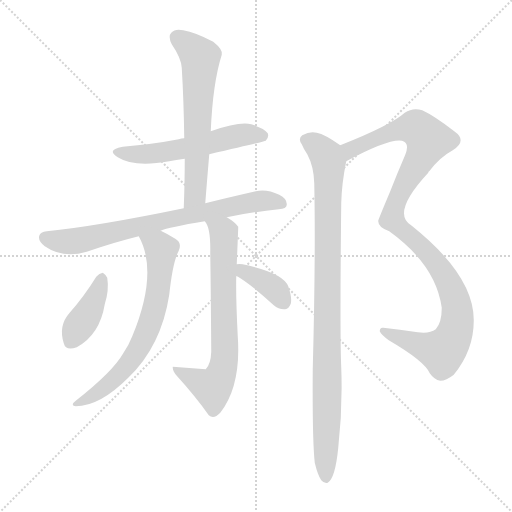
t = 0.00 s
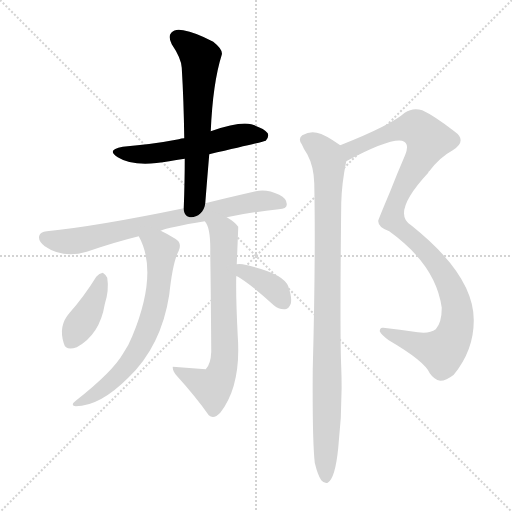
t = 1.45 s
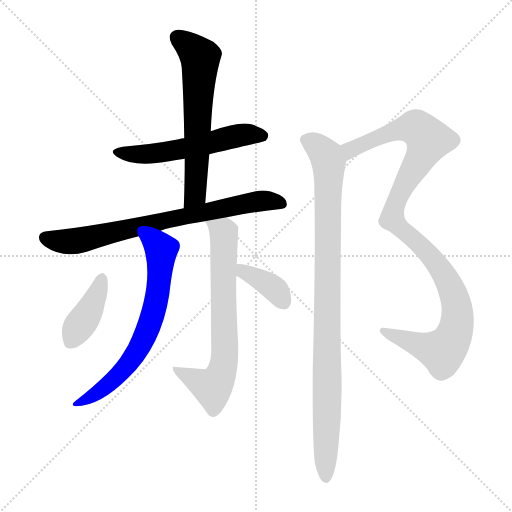
t = 2.90 s
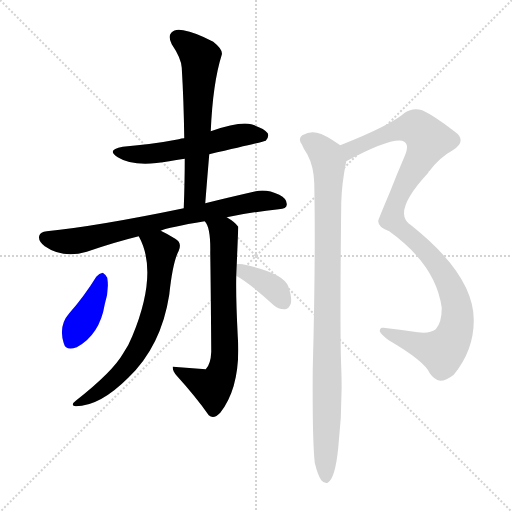
t = 4.36 s
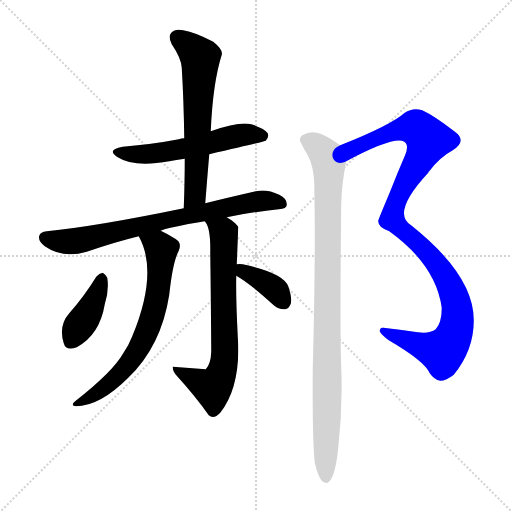
t = 5.81 s
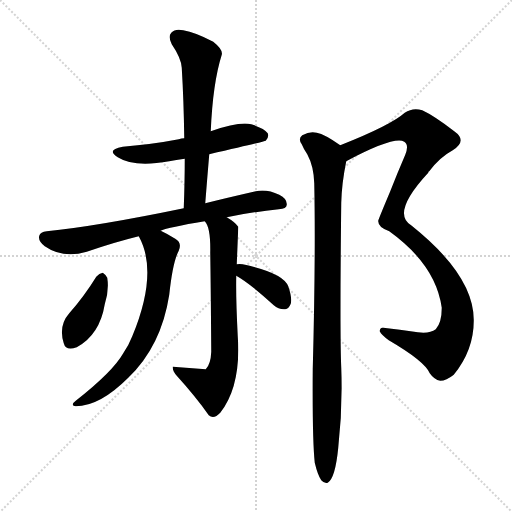
t = 7.26 s

The animated SVG that drew these frames (rendered in a browser with its animation timeline set to each time). Animation: 9 CSS @keyframes rules; one cycle of 7.26 s.

<svg version="1.1" viewBox="0 0 1024 1024" xmlns="http://www.w3.org/2000/svg">
  <g stroke="lightgray" stroke-dasharray="1,1" stroke-width="1" transform="scale(4, 4)">
    <line x1="0" y1="0" x2="256" y2="256"></line>
    <line x1="256" y1="0" x2="0" y2="256"></line>
    <line x1="128" y1="0" x2="128" y2="256"></line>
    <line x1="0" y1="128" x2="256" y2="128"></line>
  </g>
<g transform="scale(1, -1) translate(0, -900)">
   <style type="text/css">
    @keyframes keyframes0 {
      from {
       stroke: blue;
       stroke-dashoffset: 551;
       stroke-width: 128;
       }
       64% {
       animation-timing-function: step-end;
       stroke: blue;
       stroke-dashoffset: 0;
       stroke-width: 128;
       }
       to {
       stroke: black;
       stroke-width: 1024;
       }
       }
       #make-me-a-hanzi-animation-0 {
         animation: keyframes0 0.698405s both;
         animation-delay: 0.000000s;
         animation-timing-function: linear;
       }
    @keyframes keyframes1 {
      from {
       stroke: blue;
       stroke-dashoffset: 617;
       stroke-width: 128;
       }
       67% {
       animation-timing-function: step-end;
       stroke: blue;
       stroke-dashoffset: 0;
       stroke-width: 128;
       }
       to {
       stroke: black;
       stroke-width: 1024;
       }
       }
       #make-me-a-hanzi-animation-1 {
         animation: keyframes1 0.752116s both;
         animation-delay: 0.698405s;
         animation-timing-function: linear;
       }
    @keyframes keyframes2 {
      from {
       stroke: blue;
       stroke-dashoffset: 739;
       stroke-width: 128;
       }
       71% {
       animation-timing-function: step-end;
       stroke: blue;
       stroke-dashoffset: 0;
       stroke-width: 128;
       }
       to {
       stroke: black;
       stroke-width: 1024;
       }
       }
       #make-me-a-hanzi-animation-2 {
         animation: keyframes2 0.851400s both;
         animation-delay: 1.450521s;
         animation-timing-function: linear;
       }
    @keyframes keyframes3 {
      from {
       stroke: blue;
       stroke-dashoffset: 668;
       stroke-width: 128;
       }
       68% {
       animation-timing-function: step-end;
       stroke: blue;
       stroke-dashoffset: 0;
       stroke-width: 128;
       }
       to {
       stroke: black;
       stroke-width: 1024;
       }
       }
       #make-me-a-hanzi-animation-3 {
         animation: keyframes3 0.793620s both;
         animation-delay: 2.301921s;
         animation-timing-function: linear;
       }
    @keyframes keyframes4 {
      from {
       stroke: blue;
       stroke-dashoffset: 695;
       stroke-width: 128;
       }
       69% {
       animation-timing-function: step-end;
       stroke: blue;
       stroke-dashoffset: 0;
       stroke-width: 128;
       }
       to {
       stroke: black;
       stroke-width: 1024;
       }
       }
       #make-me-a-hanzi-animation-4 {
         animation: keyframes4 0.815592s both;
         animation-delay: 3.095540s;
         animation-timing-function: linear;
       }
    @keyframes keyframes5 {
      from {
       stroke: blue;
       stroke-dashoffset: 395;
       stroke-width: 128;
       }
       56% {
       animation-timing-function: step-end;
       stroke: blue;
       stroke-dashoffset: 0;
       stroke-width: 128;
       }
       to {
       stroke: black;
       stroke-width: 1024;
       }
       }
       #make-me-a-hanzi-animation-5 {
         animation: keyframes5 0.571452s both;
         animation-delay: 3.911133s;
         animation-timing-function: linear;
       }
    @keyframes keyframes6 {
      from {
       stroke: blue;
       stroke-dashoffset: 369;
       stroke-width: 128;
       }
       55% {
       animation-timing-function: step-end;
       stroke: blue;
       stroke-dashoffset: 0;
       stroke-width: 128;
       }
       to {
       stroke: black;
       stroke-width: 1024;
       }
       }
       #make-me-a-hanzi-animation-6 {
         animation: keyframes6 0.550293s both;
         animation-delay: 4.482585s;
         animation-timing-function: linear;
       }
    @keyframes keyframes7 {
      from {
       stroke: blue;
       stroke-dashoffset: 1061;
       stroke-width: 128;
       }
       78% {
       animation-timing-function: step-end;
       stroke: blue;
       stroke-dashoffset: 0;
       stroke-width: 128;
       }
       to {
       stroke: black;
       stroke-width: 1024;
       }
       }
       #make-me-a-hanzi-animation-7 {
         animation: keyframes7 1.113444s both;
         animation-delay: 5.032878s;
         animation-timing-function: linear;
       }
    @keyframes keyframes8 {
      from {
       stroke: blue;
       stroke-dashoffset: 954;
       stroke-width: 128;
       }
       76% {
       animation-timing-function: step-end;
       stroke: blue;
       stroke-dashoffset: 0;
       stroke-width: 128;
       }
       to {
       stroke: black;
       stroke-width: 1024;
       }
       }
       #make-me-a-hanzi-animation-8 {
         animation: keyframes8 1.026367s both;
         animation-delay: 6.146322s;
         animation-timing-function: linear;
       }
</style>
<path d="M 418.5 591.5 Q 527.5 616.5 531.5 618.5 Q 538.5 625.5 535.5 633.5 Q 528.5 643.5 502.5 651.5 Q 478.5 657.5 421.5 637.5 L 368.5 623.5 Q 362.5 623.5 357.5 621.5 Q 305.5 611.5 245.5 606.5 Q 211.5 600.5 235.5 585.5 Q 268.5 564.5 338.5 577.5 Q 351.5 580.5 369.5 582.5 L 418.5 591.5 Z" fill="lightgray"></path> 
<path d="M 410.5 493.5 Q 414.5 544.5 418.5 591.5 L 421.5 637.5 Q 425.5 733.5 443.5 790.5 Q 446.5 800.5 426.5 816.5 Q 390.5 835.5 366.5 839.5 Q 350.5 843.5 342.5 834.5 Q 335.5 827.5 343.5 811.5 Q 362.5 783.5 363.5 764.5 Q 367.5 697.5 368.5 623.5 L 369.5 582.5 Q 369.5 536.5 367.5 483.5 C 366.5 453.5 408.5 463.5 410.5 493.5 Z" fill="lightgray"></path> 
<path d="M 453.5 465.5 Q 501.5 475.5 557.5 481.5 Q 573.5 482.5 573.5 490.5 Q 574.5 502.5 558.5 510.5 Q 533.5 522.5 511.5 517.5 Q 454.5 504.5 410.5 493.5 L 367.5 483.5 Q 193.5 447.5 93.5 437.5 Q 80.5 436.5 78.5 428.5 Q 75.5 418.5 89.5 407.5 Q 125.5 382.5 173.5 396.5 Q 228.5 415.5 277.5 427.5 L 321.5 438.5 Q 336.5 445.5 409.5 457.5 L 453.5 465.5 Z" fill="lightgray"></path> 
<path d="M 277.5 427.5 Q 317.5 355.5 264.5 227.5 Q 257.5 209.5 246.5 193.5 Q 225.5 156.5 151.5 98.5 Q 139.5 89.5 151.5 87.5 Q 199.5 87.5 256.5 144.5 Q 322.5 207.5 338.5 310.5 Q 345.5 376.5 357.5 398.5 Q 364.5 414.5 350.5 422.5 Q 334.5 432.5 321.5 438.5 C 294.5 451.5 264.5 454.5 277.5 427.5 Z" fill="lightgray"></path> 
<path d="M 473.5 371.5 Q 476.5 443.5 476.5 446.5 Q 470.5 455.5 453.5 465.5 C 428.5 482.5 395.5 483.5 409.5 457.5 Q 421.5 445.5 420.5 394.5 Q 421.5 334.5 422.5 196.5 Q 421.5 171.5 411.5 161.5 Q 378.5 164.5 345.5 166.5 L 345.5 164.5 Q 345.5 157.5 353.5 148.5 Q 392.5 105.5 417.5 69.5 Q 427.5 60.5 440.5 74.5 Q 482.5 128.5 475.5 227.5 Q 471.5 305.5 472.5 348.5 L 473.5 371.5 Z" fill="lightgray"></path> 
<path d="M 192.5 346.5 Q 168.5 307.5 138.5 273.5 Q 116.5 248.5 127.5 213.5 Q 131.5 197.5 153.5 205.5 Q 199.5 230.5 209.5 291.5 Q 218.5 319.5 214.5 344.5 Q 210.5 351.5 205.5 354.5 Q 198.5 353.5 192.5 346.5 Z" fill="lightgray"></path> 
<path d="M 472.5 348.5 Q 499.5 333.5 547.5 289.5 Q 557.5 280.5 570.5 281.5 Q 577.5 282.5 581.5 292.5 Q 584.5 304.5 576.5 327.5 Q 566.5 354.5 485.5 371.5 Q 478.5 372.5 473.5 371.5 C 443.5 368.5 446.5 363.5 472.5 348.5 Z" fill="lightgray"></path> 
<path d="M 692.5 577.5 Q 788.5 628.5 808.5 616.5 Q 818.5 610.5 810.5 590.5 Q 794.5 553.5 780.5 517.5 Q 756.5 460.5 756.5 458.5 Q 755.5 445.5 778.5 437.5 Q 871.5 370.5 883.5 284.5 Q 883.5 254.5 871.5 241.5 Q 859.5 232.5 835.5 235.5 Q 798.5 241.5 766.5 244.5 Q 759.5 245.5 759.5 237.5 Q 762.5 230.5 777.5 219.5 Q 849.5 177.5 859.5 153.5 Q 868.5 140.5 880.5 138.5 Q 892.5 138.5 907.5 150.5 Q 947.5 199.5 947.5 258.5 Q 948.5 348.5 823.5 448.5 Q 780.5 472.5 856.5 554.5 Q 856.5 557.5 858.5 557.5 Q 879.5 585.5 905.5 599.5 Q 935.5 618.5 908.5 637.5 Q 868.5 668.5 844.5 679.5 Q 825.5 685.5 809.5 674.5 Q 781.5 649.5 680.5 609.5 C 652.5 598.5 665.5 563.5 692.5 577.5 Z" fill="lightgray"></path> 
<path d="M 629.5 -25.5 Q 635.5 -50.5 642.5 -60.5 Q 648.5 -67.5 655.5 -65.5 Q 670.5 -56.5 676.5 4.5 Q 685.5 83.5 682.5 164.5 Q 679.5 231.5 682.5 494.5 Q 683.5 533.5 692.5 577.5 C 696.5 598.5 696.5 598.5 680.5 609.5 Q 649.5 631.5 633.5 634.5 Q 620.5 638.5 604.5 629.5 Q 595.5 622.5 603.5 611.5 Q 607.5 601.5 614.5 591.5 Q 627.5 567.5 628.5 533.5 Q 631.5 388.5 625.5 162.5 Q 624.5 21.5 629.5 -25.5 Z" fill="lightgray"></path> 
      <clipPath id="make-me-a-hanzi-clip-0">
      <path d="M 418.5 591.5 Q 527.5 616.5 531.5 618.5 Q 538.5 625.5 535.5 633.5 Q 528.5 643.5 502.5 651.5 Q 478.5 657.5 421.5 637.5 L 368.5 623.5 Q 362.5 623.5 357.5 621.5 Q 305.5 611.5 245.5 606.5 Q 211.5 600.5 235.5 585.5 Q 268.5 564.5 338.5 577.5 Q 351.5 580.5 369.5 582.5 L 418.5 591.5 Z" fill="lightgray"></path>
      </clipPath>
      <path clip-path="url(#make-me-a-hanzi-clip-0)" d="M 237.5 597.5 L 279.5 590.5 L 308.5 592.5 L 479.5 629.5 L 527.5 627.5 " fill="none" id="make-me-a-hanzi-animation-0" stroke-dasharray="423 846" stroke-linecap="round"></path>

      <clipPath id="make-me-a-hanzi-clip-1">
      <path d="M 410.5 493.5 Q 414.5 544.5 418.5 591.5 L 421.5 637.5 Q 425.5 733.5 443.5 790.5 Q 446.5 800.5 426.5 816.5 Q 390.5 835.5 366.5 839.5 Q 350.5 843.5 342.5 834.5 Q 335.5 827.5 343.5 811.5 Q 362.5 783.5 363.5 764.5 Q 367.5 697.5 368.5 623.5 L 369.5 582.5 Q 369.5 536.5 367.5 483.5 C 366.5 453.5 408.5 463.5 410.5 493.5 Z" fill="lightgray"></path>
      </clipPath>
      <path clip-path="url(#make-me-a-hanzi-clip-1)" d="M 354.5 825.5 L 400.5 781.5 L 390.5 511.5 L 373.5 490.5 " fill="none" id="make-me-a-hanzi-animation-1" stroke-dasharray="489 978" stroke-linecap="round"></path>

      <clipPath id="make-me-a-hanzi-clip-2">
      <path d="M 453.5 465.5 Q 501.5 475.5 557.5 481.5 Q 573.5 482.5 573.5 490.5 Q 574.5 502.5 558.5 510.5 Q 533.5 522.5 511.5 517.5 Q 454.5 504.5 410.5 493.5 L 367.5 483.5 Q 193.5 447.5 93.5 437.5 Q 80.5 436.5 78.5 428.5 Q 75.5 418.5 89.5 407.5 Q 125.5 382.5 173.5 396.5 Q 228.5 415.5 277.5 427.5 L 321.5 438.5 Q 336.5 445.5 409.5 457.5 L 453.5 465.5 Z" fill="lightgray"></path>
      </clipPath>
      <path clip-path="url(#make-me-a-hanzi-clip-2)" d="M 89.5 424.5 L 147.5 417.5 L 507.5 496.5 L 544.5 498.5 L 562.5 493.5 " fill="none" id="make-me-a-hanzi-animation-2" stroke-dasharray="611 1222" stroke-linecap="round"></path>

      <clipPath id="make-me-a-hanzi-clip-3">
      <path d="M 277.5 427.5 Q 317.5 355.5 264.5 227.5 Q 257.5 209.5 246.5 193.5 Q 225.5 156.5 151.5 98.5 Q 139.5 89.5 151.5 87.5 Q 199.5 87.5 256.5 144.5 Q 322.5 207.5 338.5 310.5 Q 345.5 376.5 357.5 398.5 Q 364.5 414.5 350.5 422.5 Q 334.5 432.5 321.5 438.5 C 294.5 451.5 264.5 454.5 277.5 427.5 Z" fill="lightgray"></path>
      </clipPath>
      <path clip-path="url(#make-me-a-hanzi-clip-3)" d="M 286.5 424.5 L 322.5 400.5 L 313.5 304.5 L 292.5 234.5 L 248.5 162.5 L 189.5 110.5 L 157.5 93.5 " fill="none" id="make-me-a-hanzi-animation-3" stroke-dasharray="540 1080" stroke-linecap="round"></path>

      <clipPath id="make-me-a-hanzi-clip-4">
      <path d="M 473.5 371.5 Q 476.5 443.5 476.5 446.5 Q 470.5 455.5 453.5 465.5 C 428.5 482.5 395.5 483.5 409.5 457.5 Q 421.5 445.5 420.5 394.5 Q 421.5 334.5 422.5 196.5 Q 421.5 171.5 411.5 161.5 Q 378.5 164.5 345.5 166.5 L 345.5 164.5 Q 345.5 157.5 353.5 148.5 Q 392.5 105.5 417.5 69.5 Q 427.5 60.5 440.5 74.5 Q 482.5 128.5 475.5 227.5 Q 471.5 305.5 472.5 348.5 L 473.5 371.5 Z" fill="lightgray"></path>
      </clipPath>
      <path clip-path="url(#make-me-a-hanzi-clip-4)" d="M 417.5 456.5 L 447.5 435.5 L 446.5 167.5 L 437.5 140.5 L 424.5 124.5 L 356.5 156.5 L 352.5 165.5 " fill="none" id="make-me-a-hanzi-animation-4" stroke-dasharray="567 1134" stroke-linecap="round"></path>

      <clipPath id="make-me-a-hanzi-clip-5">
      <path d="M 192.5 346.5 Q 168.5 307.5 138.5 273.5 Q 116.5 248.5 127.5 213.5 Q 131.5 197.5 153.5 205.5 Q 199.5 230.5 209.5 291.5 Q 218.5 319.5 214.5 344.5 Q 210.5 351.5 205.5 354.5 Q 198.5 353.5 192.5 346.5 Z" fill="lightgray"></path>
      </clipPath>
      <path clip-path="url(#make-me-a-hanzi-clip-5)" d="M 203.5 343.5 L 195.5 314.5 L 143.5 218.5 " fill="none" id="make-me-a-hanzi-animation-5" stroke-dasharray="267 534" stroke-linecap="round"></path>

      <clipPath id="make-me-a-hanzi-clip-6">
      <path d="M 472.5 348.5 Q 499.5 333.5 547.5 289.5 Q 557.5 280.5 570.5 281.5 Q 577.5 282.5 581.5 292.5 Q 584.5 304.5 576.5 327.5 Q 566.5 354.5 485.5 371.5 Q 478.5 372.5 473.5 371.5 C 443.5 368.5 446.5 363.5 472.5 348.5 Z" fill="lightgray"></path>
      </clipPath>
      <path clip-path="url(#make-me-a-hanzi-clip-6)" d="M 479.5 365.5 L 546.5 324.5 L 566.5 296.5 " fill="none" id="make-me-a-hanzi-animation-6" stroke-dasharray="241 482" stroke-linecap="round"></path>

      <clipPath id="make-me-a-hanzi-clip-7">
      <path d="M 692.5 577.5 Q 788.5 628.5 808.5 616.5 Q 818.5 610.5 810.5 590.5 Q 794.5 553.5 780.5 517.5 Q 756.5 460.5 756.5 458.5 Q 755.5 445.5 778.5 437.5 Q 871.5 370.5 883.5 284.5 Q 883.5 254.5 871.5 241.5 Q 859.5 232.5 835.5 235.5 Q 798.5 241.5 766.5 244.5 Q 759.5 245.5 759.5 237.5 Q 762.5 230.5 777.5 219.5 Q 849.5 177.5 859.5 153.5 Q 868.5 140.5 880.5 138.5 Q 892.5 138.5 907.5 150.5 Q 947.5 199.5 947.5 258.5 Q 948.5 348.5 823.5 448.5 Q 780.5 472.5 856.5 554.5 Q 856.5 557.5 858.5 557.5 Q 879.5 585.5 905.5 599.5 Q 935.5 618.5 908.5 637.5 Q 868.5 668.5 844.5 679.5 Q 825.5 685.5 809.5 674.5 Q 781.5 649.5 680.5 609.5 C 652.5 598.5 665.5 563.5 692.5 577.5 Z" fill="lightgray"></path>
      </clipPath>
      <path clip-path="url(#make-me-a-hanzi-clip-7)" d="M 701.5 587.5 L 701.5 600.5 L 714.5 607.5 L 802.5 641.5 L 833.5 644.5 L 856.5 620.5 L 791.5 498.5 L 784.5 461.5 L 848.5 402.5 L 889.5 349.5 L 910.5 302.5 L 911.5 241.5 L 897.5 210.5 L 884.5 197.5 L 767.5 236.5 " fill="none" id="make-me-a-hanzi-animation-7" stroke-dasharray="933 1866" stroke-linecap="round"></path>

      <clipPath id="make-me-a-hanzi-clip-8">
      <path d="M 629.5 -25.5 Q 635.5 -50.5 642.5 -60.5 Q 648.5 -67.5 655.5 -65.5 Q 670.5 -56.5 676.5 4.5 Q 685.5 83.5 682.5 164.5 Q 679.5 231.5 682.5 494.5 Q 683.5 533.5 692.5 577.5 C 696.5 598.5 696.5 598.5 680.5 609.5 Q 649.5 631.5 633.5 634.5 Q 620.5 638.5 604.5 629.5 Q 595.5 622.5 603.5 611.5 Q 607.5 601.5 614.5 591.5 Q 627.5 567.5 628.5 533.5 Q 631.5 388.5 625.5 162.5 Q 624.5 21.5 629.5 -25.5 Z" fill="lightgray"></path>
      </clipPath>
      <path clip-path="url(#make-me-a-hanzi-clip-8)" d="M 611.5 620.5 L 644.5 597.5 L 657.5 574.5 L 651.5 -56.5 " fill="none" id="make-me-a-hanzi-animation-8" stroke-dasharray="826 1652" stroke-linecap="round"></path>

</g>
</svg>
